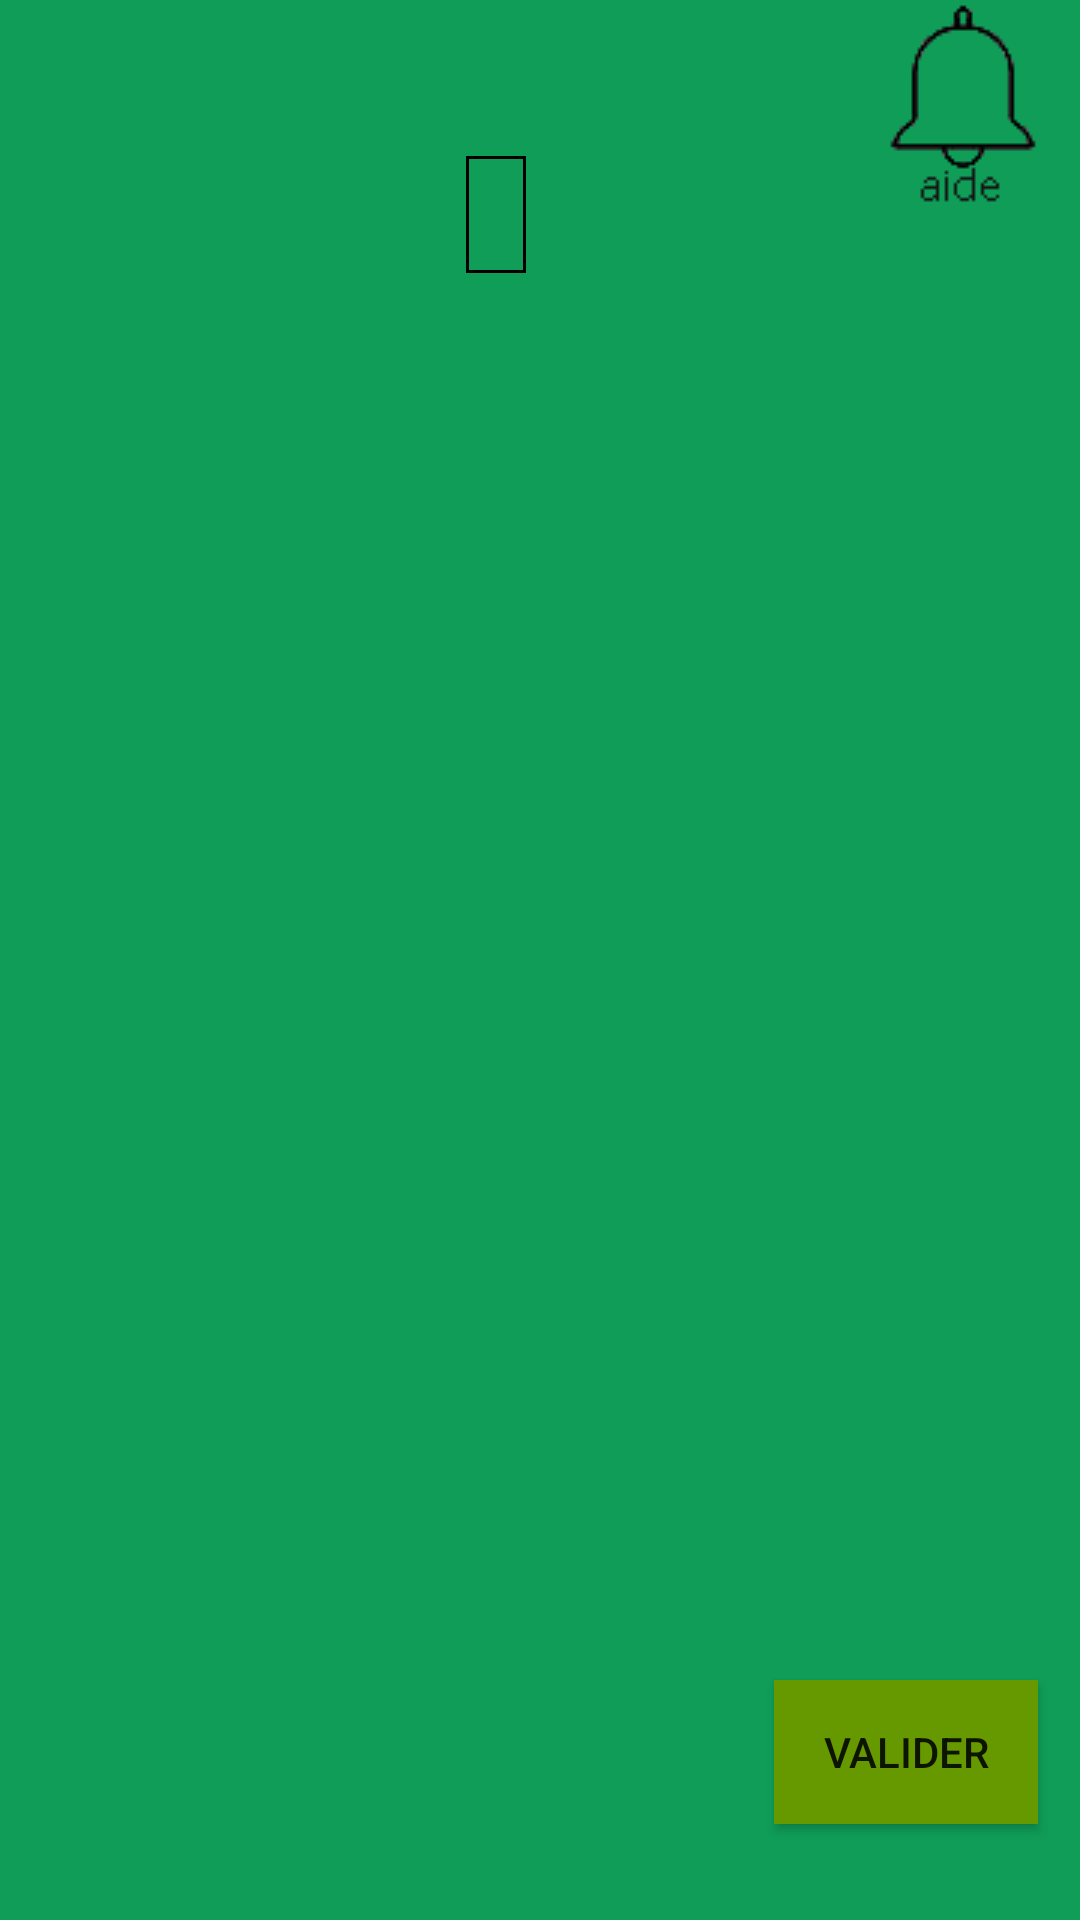

Layout XML and referenced resources for this Android screen:
<!-- AndroidManifest.xml: application theme Theme.Arithmos -->
<!-- res/layout/fragment_drag_and_drop.xml -->
<?xml version="1.0" encoding="utf-8"?>
<FrameLayout xmlns:android="http://schemas.android.com/apk/res/android"
    xmlns:app="http://schemas.android.com/apk/res-auto"
    xmlns:tools="http://schemas.android.com/tools"
    android:layout_width="match_parent"
    android:layout_height="match_parent"
    android:background="@color/green"
    tools:context=".view.DragAndDropFragment">

    <androidx.constraintlayout.widget.ConstraintLayout
        android:layout_width="match_parent"
        android:layout_height="match_parent">

        <ImageView
            android:id="@+id/helpButton2"
            android:layout_width="wrap_content"
            android:layout_height="wrap_content"
            android:src="@drawable/help"
            app:layout_constraintBottom_toTopOf="@+id/textview_title"
            app:layout_constraintEnd_toEndOf="parent"
            app:layout_constraintHorizontal_bias="0.955"
            app:layout_constraintStart_toStartOf="parent"
            app:layout_constraintTop_toTopOf="parent"
            app:layout_constraintVertical_bias="0.0" />

        <TextView
            android:id="@+id/textview_title"
            android:layout_width="wrap_content"
            android:layout_height="wrap_content"
            android:layout_marginBottom="32dp"
            android:background="@drawable/border"
            app:layout_constraintBottom_toTopOf="@id/button_second"
            app:layout_constraintEnd_toEndOf="parent"
            app:layout_constraintHorizontal_bias="0.457"
            app:layout_constraintStart_toStartOf="parent"
            app:layout_constraintTop_toTopOf="parent"
            app:layout_constraintVertical_bias="0.106" />

        <Button
            android:id="@+id/button_second"
            android:layout_width="wrap_content"
            android:layout_height="wrap_content"
            android:layout_marginTop="32dp"
            android:layout_marginBottom="32dp"
            android:background="@android:color/holo_green_dark"
            android:text="valider"
            app:layout_constraintBottom_toBottomOf="parent"
            app:layout_constraintEnd_toEndOf="parent"
            app:layout_constraintHorizontal_bias="0.949"
            app:layout_constraintStart_toStartOf="parent"
            app:layout_constraintTop_toBottomOf="@+id/child_fragment_container_drag_and_drop" />

        <FrameLayout
            android:id="@+id/child_fragment_container_drag_and_drop"
            android:layout_width="0dp"
            android:layout_height="0dp"
            android:layout_marginTop="32dp"
            app:layout_constraintBottom_toTopOf="@+id/button_second"
            app:layout_constraintEnd_toEndOf="parent"
            app:layout_constraintStart_toStartOf="parent"
            app:layout_constraintTop_toBottomOf="@+id/textview_title">

        </FrameLayout>

    </androidx.constraintlayout.widget.ConstraintLayout>
</FrameLayout>
<!-- resources referenced by this layout -->
<resources>
  <color name="green">#0F9D58</color>
  <!-- drawable border (drawable) -->
  <?xml version="1.0" encoding="utf-8"?>
  <shape xmlns:android="http://schemas.android.com/apk/res/android" android:shape="rectangle" >
      <solid android:color="@color/green" />
      <stroke android:width="1dip" android:color="#000000"/>
      <padding android:bottom="10dp" android:left="10dp" android:right="10dp" android:top="10dp"/>
  </shape>
  <!-- drawable help: png bitmap (drawable, 1932 bytes) -->
  <style name="Theme.Arithmos" parent="Theme.MaterialComponents.DayNight.NoActionBar">
          
          <item name="colorPrimary">@android:color/holo_green_dark</item>
          <item name="colorPrimaryVariant">@android:color/holo_green_light</item>
          <item name="colorOnPrimary">@color/white</item>
          <item name="android:windowFullscreen">true</item>
          
          <item name="colorSecondary">@color/teal_200</item>
          <item name="colorSecondaryVariant">@color/teal_700</item>
          <item name="colorOnSecondary">@color/black</item>
          
          <item name="android:statusBarColor" tools:targetApi="l">?attr/colorPrimaryVariant</item>
          
      </style>
  <color name="white">#FFFFFFFF</color>
  <color name="teal_200">#FF03DAC5</color>
  <color name="teal_700">#FF018786</color>
  <color name="black">#FF000000</color>
</resources>
